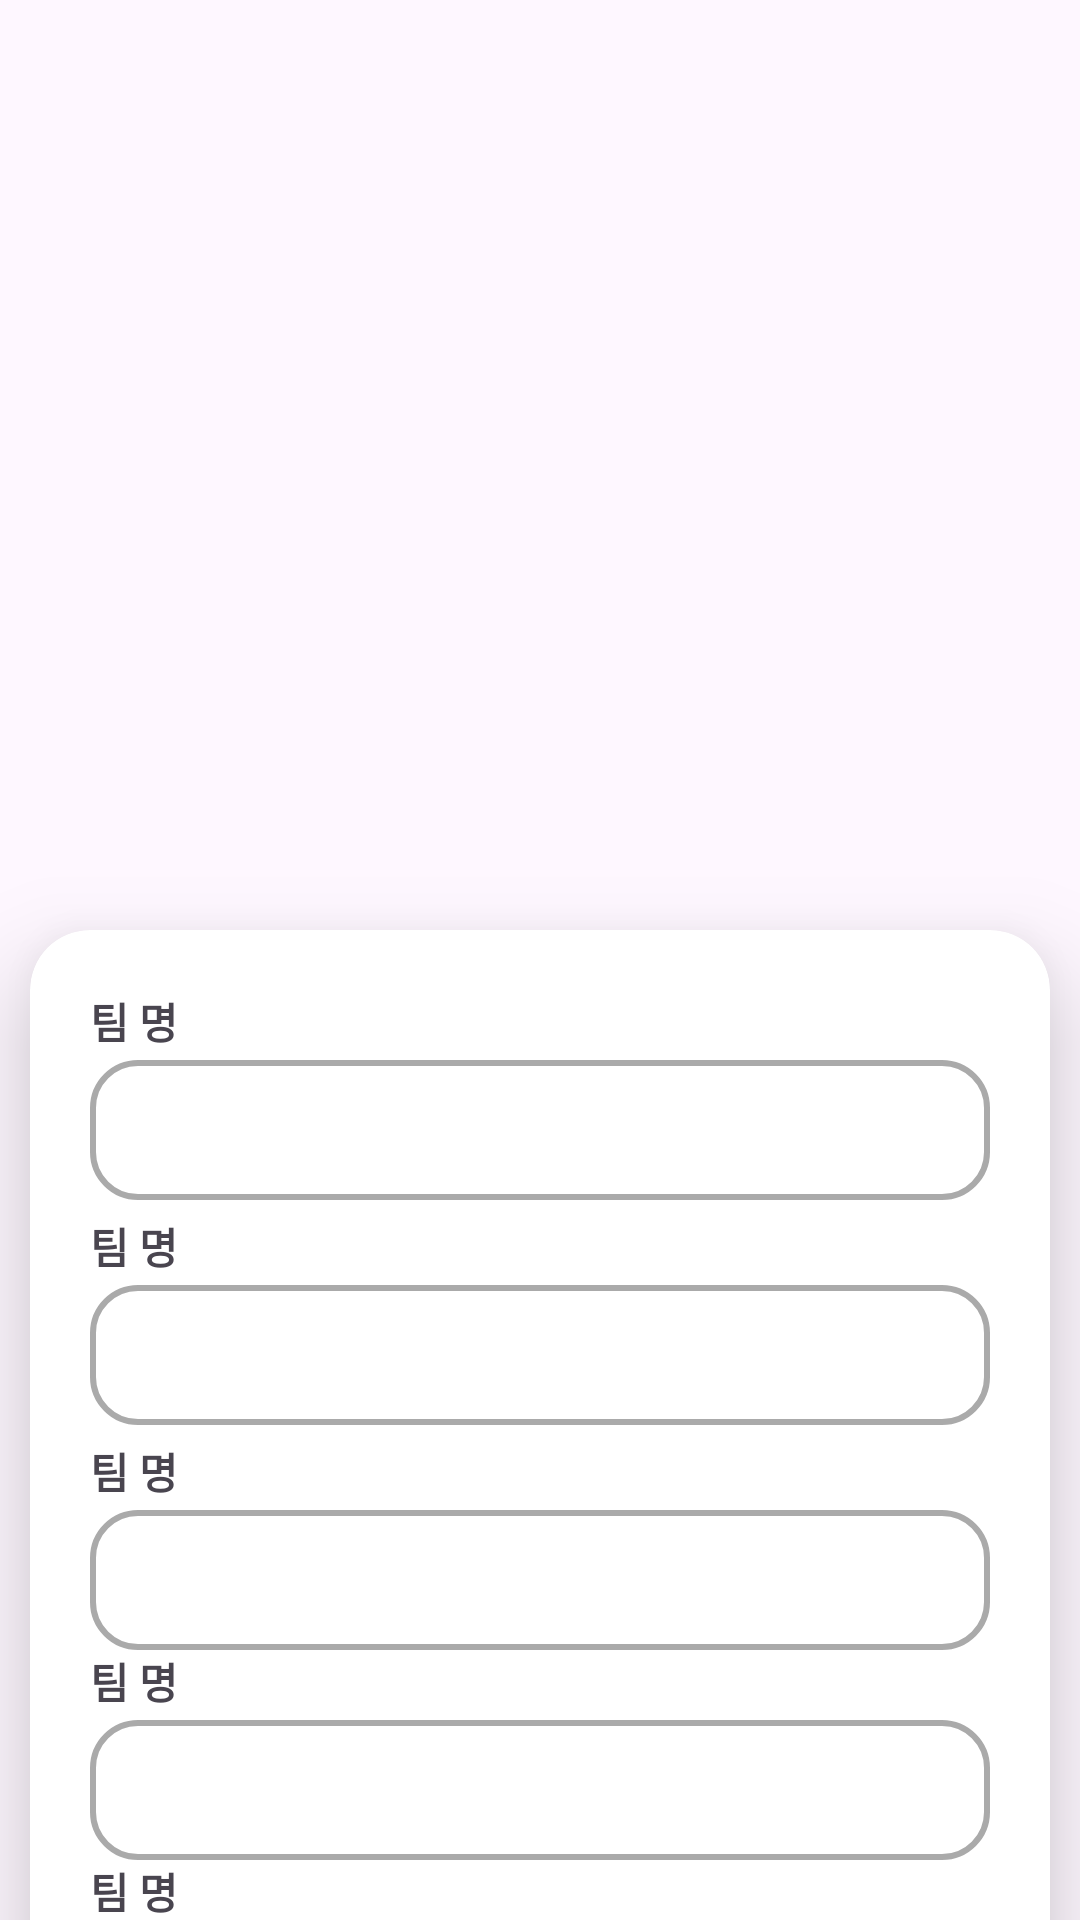

Layout XML and referenced resources for this Android screen:
<!-- AndroidManifest.xml: application theme Theme.BeNewProject -->
<!-- res/layout/fragment_team_member.xml -->
<?xml version="1.0" encoding="utf-8"?>
<LinearLayout xmlns:android="http://schemas.android.com/apk/res/android"
    xmlns:tools="http://schemas.android.com/tools"
    android:layout_width="match_parent"
    android:layout_height="match_parent"
    xmlns:app="http://schemas.android.com/apk/res-auto"
    android:orientation="vertical"
    tools:context=".TeamMember.TeamMemberFrag">

    <androidx.recyclerview.widget.RecyclerView
        android:id="@+id/my_recycler_view2"
        android:orientation="horizontal"
        android:layout_marginTop="100dp"
        android:layout_width="match_parent"
        android:layout_height="200dp"/>

    <androidx.cardview.widget.CardView


        app:cardCornerRadius="20dp"
        app:cardElevation="20dp"
        android:layout_width="match_parent"
        android:layout_height="600dp"
        android:layout_below="@id/my_recycler_view2"
        android:layout_marginStart="10dp"
        android:layout_marginTop="10dp"
        android:layout_marginEnd="10dp"
        android:layout_marginBottom="10dp">
        <ScrollView
            android:layout_width="match_parent"
            android:layout_height="match_parent">


            <LinearLayout
                android:orientation="vertical"
                android:layout_margin="20dp"
                android:layout_width="match_parent"
                android:layout_height="match_parent">

                <LinearLayout
                    android:layout_width="match_parent"
                    android:layout_height="70dp"
                    android:orientation="vertical"
                    android:weightSum="3"
                    app:layout_constraintTop_toTopOf="parent">

                    <TextView
                        android:textStyle="bold"
                        android:text="팀 명"
                        android:layout_width="match_parent"
                        android:layout_height="0dp"
                        android:layout_weight="1" />

                    <EditText
                        android:layout_width="match_parent"
                        android:layout_height="0dp"
                        android:layout_weight="2"
                        android:background="@drawable/edittext_background"
                        tools:layout_editor_absoluteX="14dp"
                        tools:layout_editor_absoluteY="0dp"/>
                </LinearLayout>

                <LinearLayout
                    android:layout_marginTop="5dp"
                    android:layout_width="match_parent"
                    android:layout_height="70dp"
                    android:orientation="vertical"
                    android:weightSum="3"
                    app:layout_constraintTop_toTopOf="parent">

                    <TextView
                        android:textStyle="bold"
                        android:text="팀 명"
                        android:layout_width="match_parent"
                        android:layout_height="0dp"
                        android:layout_weight="1" />

                    <EditText
                        android:layout_width="match_parent"
                        android:layout_height="0dp"
                        android:layout_weight="2"
                        android:background="@drawable/edittext_background"
                        tools:layout_editor_absoluteX="14dp"
                        tools:layout_editor_absoluteY="0dp"/>
                </LinearLayout>

                <LinearLayout
                    android:layout_marginTop="5dp"
                    android:layout_width="match_parent"
                    android:layout_height="70dp"
                    android:orientation="vertical"
                    android:weightSum="3"
                    app:layout_constraintTop_toTopOf="parent">

                    <TextView
                        android:textStyle="bold"
                        android:text="팀 명"
                        android:layout_width="match_parent"
                        android:layout_height="0dp"
                        android:layout_weight="1" />

                    <EditText
                        android:layout_width="match_parent"
                        android:layout_height="0dp"
                        android:layout_weight="2"
                        android:background="@drawable/edittext_background"
                        tools:layout_editor_absoluteX="14dp"
                        tools:layout_editor_absoluteY="0dp"/>
                </LinearLayout>

                <LinearLayout
                    android:layout_width="match_parent"
                    android:layout_height="70dp"
                    android:orientation="vertical"
                    android:weightSum="3"
                    app:layout_constraintTop_toTopOf="parent">

                    <TextView
                        android:textStyle="bold"
                        android:text="팀 명"
                        android:layout_width="match_parent"
                        android:layout_height="0dp"
                        android:layout_weight="1" />

                    <EditText
                        android:layout_width="match_parent"
                        android:layout_height="0dp"
                        android:layout_weight="2"
                        android:background="@drawable/edittext_background"
                        tools:layout_editor_absoluteX="14dp"
                        tools:layout_editor_absoluteY="0dp"/>
                </LinearLayout>

                <LinearLayout
                    android:layout_width="match_parent"
                    android:layout_height="70dp"
                    android:orientation="vertical"
                    android:weightSum="3"
                    app:layout_constraintTop_toTopOf="parent">

                    <TextView
                        android:textStyle="bold"
                        android:text="팀 명"
                        android:layout_width="match_parent"
                        android:layout_height="0dp"
                        android:layout_weight="1" />

                    <EditText
                        android:layout_width="match_parent"
                        android:layout_height="0dp"
                        android:layout_weight="2"
                        android:background="@drawable/edittext_background"
                        tools:layout_editor_absoluteX="14dp"
                        tools:layout_editor_absoluteY="0dp"/>
                </LinearLayout>

                <LinearLayout
                    android:layout_width="match_parent"
                    android:layout_height="70dp"
                    android:orientation="vertical"
                    android:weightSum="3"
                    app:layout_constraintTop_toTopOf="parent">

                    <TextView
                        android:textStyle="bold"
                        android:text="팀 명"
                        android:layout_width="match_parent"
                        android:layout_height="0dp"
                        android:layout_weight="1" />

                    <EditText
                        android:layout_width="match_parent"
                        android:layout_height="0dp"
                        android:layout_weight="2"
                        android:background="@drawable/edittext_background"
                        tools:layout_editor_absoluteX="14dp"
                        tools:layout_editor_absoluteY="0dp"/>
                </LinearLayout>


            </LinearLayout>


        </ScrollView>

    </androidx.cardview.widget.CardView>

</LinearLayout>
<!-- resources referenced by this layout -->
<resources>
  <!-- drawable edittext_background (drawable) -->
  <?xml version="1.0" encoding="utf-8"?>
  <shape xmlns:android="http://schemas.android.com/apk/res/android">
  
      <stroke
          android:color="@android:color/darker_gray"
          android:width="2dp"/>
      <corners android:radius="15dp"/>
  
  </shape>
  <style name="Theme.BeNewProject" parent="Base.Theme.BeNewProject" />
  <style name="Base.Theme.BeNewProject" parent="Theme.Material3.DayNight.NoActionBar">
          
          
      </style>
</resources>
